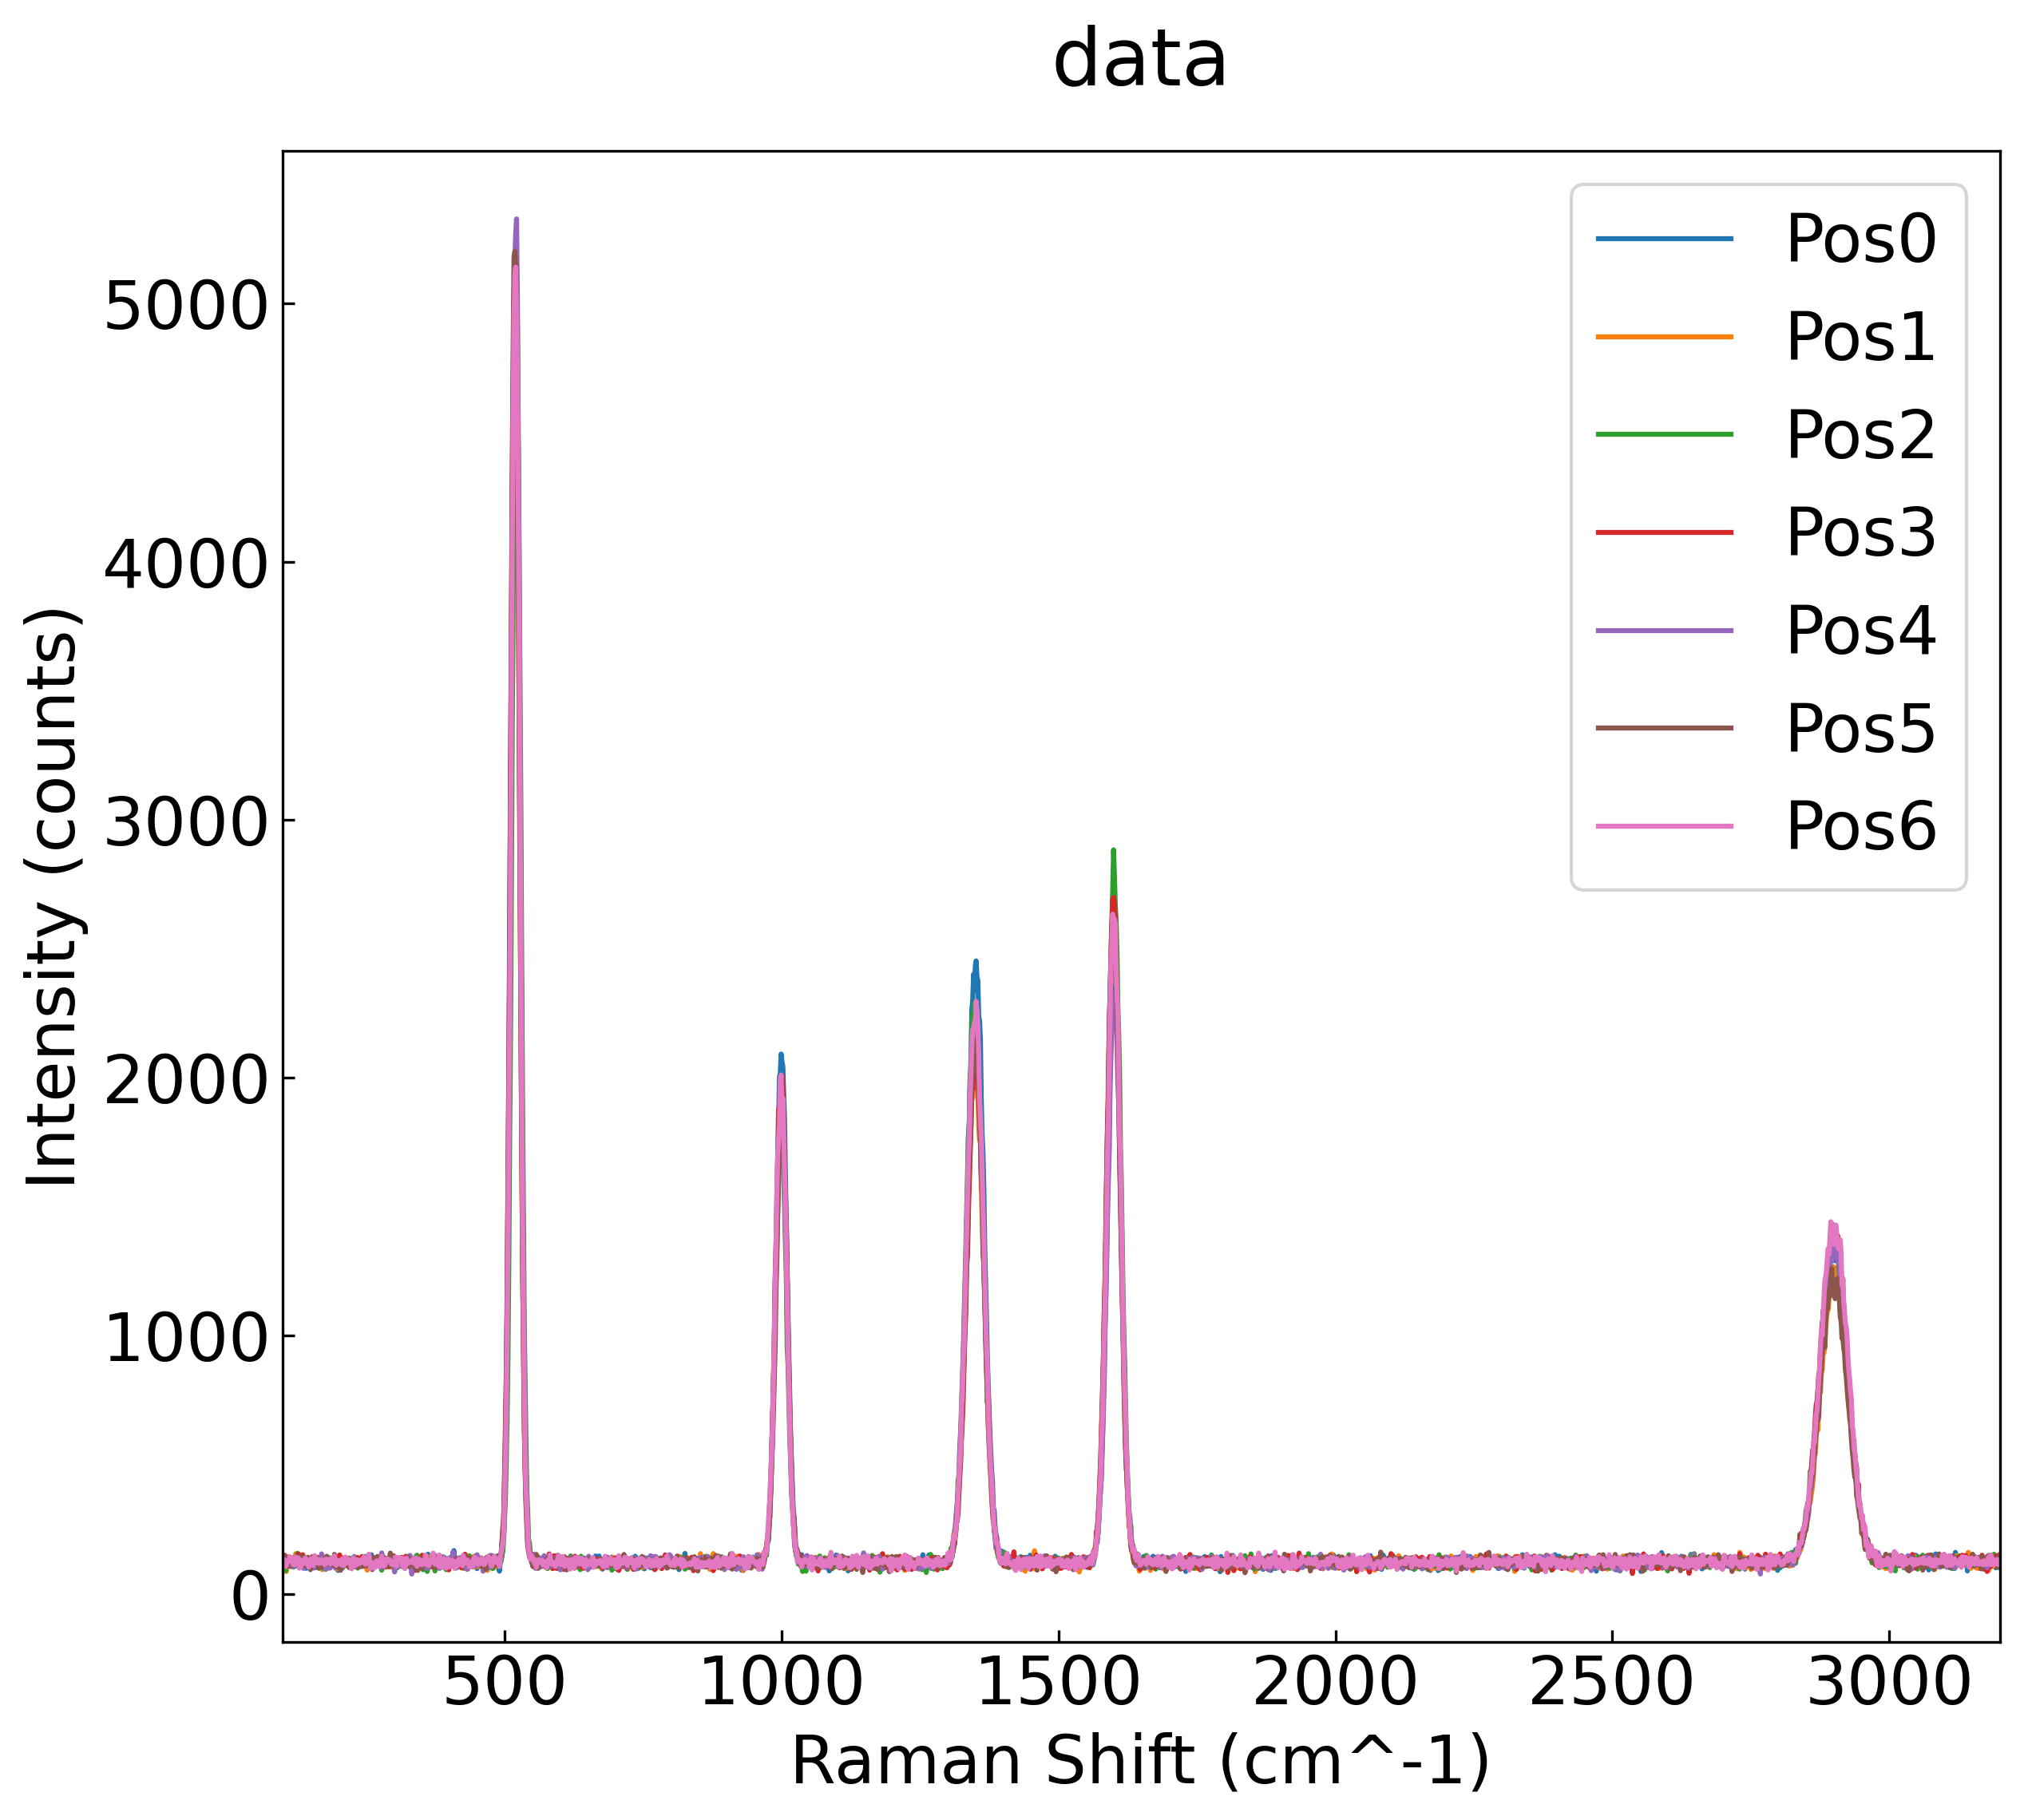

The data file committed next to this chart (first rows):
Raman Shift (cm^-1), Pos0: Intensity (counts), Pos1: Intensity (counts), Pos2: Intensity (counts), Pos3: Intensity (counts), Pos4: Intensity (counts), Pos5: Intensity (counts), Pos6: Intensity (counts), Pos7: Intensity (counts), Pos8: Intensity (counts), Pos9: Intensity (counts), Average: Intensity (counts)
100.0, 117.0, 124.0, 134.0, 135.0, 111.0, 126.0, 132.0, 116.0, 126.0, 114.0, 124.0
101.6, 117.0, 126.0, 106.0, 138.0, 110.0, 127.0, 134.0, 146.0, 134.0, 116.0, 125.0
103.1, 126.0, 139.0, 110.0, 150.0, 119.0, 134.0, 128.0, 128.0, 116.0, 141.0, 129.0
104.7, 100.0, 108.0, 90.0, 119.0, 118.0, 145.0, 106.0, 117.0, 144.0, 117.0, 116.0
106.2, 102.0, 87.0, 114.0, 125.0, 117.0, 108.0, 112.0, 117.0, 133.0, 136.0, 115.0
107.8, 116.0, 125.0, 135.0, 119.0, 129.0, 123.0, 129.0, 118.0, 114.0, 140.0, 125.0
109.3, 111.0, 144.0, 129.0, 123.0, 125.0, 121.0, 124.0, 141.0, 125.0, 116.0, 126.0
110.9, 127.0, 138.0, 121.0, 142.0, 120.0, 129.0, 129.0, 109.0, 154.0, 114.0, 128.0
112.4, 112.0, 126.0, 123.0, 107.0, 126.0, 126.0, 144.0, 116.0, 110.0, 121.0, 121.0
114, 106.0, 117.0, 115.0, 113.0, 112.0, 120.0, 133.0, 118.0, 131.0, 112.0, 118.0
115.5, 140.0, 133.0, 126.0, 140.0, 125.0, 119.0, 139.0, 124.0, 121.0, 126.0, 129.0
117.1, 120.0, 111.0, 132.0, 136.0, 125.0, 111.0, 125.0, 121.0, 133.0, 122.0, 124.0
118.6, 124.0, 129.0, 104.0, 119.0, 106.0, 136.0, 114.0, 106.0, 140.0, 129.0, 121.0
120.2, 106.0, 129.0, 127.0, 134.0, 135.0, 129.0, 123.0, 119.0, 120.0, 141.0, 126.0
121.7, 116.0, 136.0, 134.0, 127.0, 113.0, 135.0, 114.0, 123.0, 138.0, 134.0, 127.0
123.3, 124.0, 156.0, 118.0, 141.0, 125.0, 120.0, 143.0, 117.0, 151.0, 130.0, 132.0
124.8, 109.0, 128.0, 132.0, 124.0, 137.0, 116.0, 133.0, 132.0, 125.0, 101.0, 124.0
126.4, 127.0, 117.0, 157.0, 136.0, 135.0, 111.0, 130.0, 135.0, 134.0, 130.0, 131.0
127.9, 116.0, 123.0, 122.0, 155.0, 124.0, 128.0, 139.0, 123.0, 117.0, 145.0, 129.0
129.5, 119.0, 102.0, 128.0, 130.0, 119.0, 111.0, 100.0, 127.0, 125.0, 89.0, 115.0
131, 116.0, 115.0, 114.0, 124.0, 135.0, 146.0, 131.0, 98.0, 122.0, 133.0, 123.0
132.6, 145.0, 118.0, 125.0, 132.0, 132.0, 108.0, 108.0, 119.0, 134.0, 123.0, 124.0
134.1, 123.0, 117.0, 129.0, 119.0, 116.0, 127.0, 124.0, 136.0, 139.0, 114.0, 124.0
135.7, 110.0, 125.0, 125.0, 152.0, 114.0, 142.0, 120.0, 119.0, 123.0, 134.0, 126.0
137.2, 133.0, 113.0, 111.0, 125.0, 99.0, 131.0, 132.0, 115.0, 143.0, 145.0, 125.0
138.8, 108.0, 136.0, 126.0, 120.0, 125.0, 126.0, 127.0, 151.0, 143.0, 134.0, 130.0
140.3, 125.0, 123.0, 141.0, 113.0, 123.0, 112.0, 140.0, 146.0, 134.0, 120.0, 128.0
141.9, 99.0, 123.0, 128.0, 136.0, 137.0, 107.0, 117.0, 130.0, 118.0, 113.0, 121.0
143.4, 107.0, 119.0, 135.0, 134.0, 128.0, 133.0, 132.0, 138.0, 117.0, 126.0, 127.0
145, 125.0, 125.0, 120.0, 117.0, 139.0, 142.0, 126.0, 98.0, 115.0, 135.0, 124.0
146.5, 131.0, 133.0, 132.0, 130.0, 115.0, 119.0, 104.0, 115.0, 136.0, 120.0, 124.0
148.1, 125.0, 113.0, 126.0, 105.0, 137.0, 110.0, 113.0, 119.0, 110.0, 121.0, 118.0
149.6, 121.0, 115.0, 112.0, 126.0, 117.0, 94.0, 122.0, 121.0, 132.0, 158.0, 122.0
151.2, 119.0, 119.0, 127.0, 129.0, 133.0, 112.0, 137.0, 118.0, 111.0, 137.0, 124.0
152.7, 105.0, 107.0, 111.0, 144.0, 106.0, 122.0, 129.0, 94.0, 134.0, 138.0, 119.0
154.3, 114.0, 113.0, 116.0, 114.0, 126.0, 143.0, 110.0, 129.0, 125.0, 107.0, 120.0
155.8, 117.0, 117.0, 125.0, 108.0, 100.0, 132.0, 122.0, 131.0, 140.0, 116.0, 121.0
157.4, 135.0, 133.0, 127.0, 113.0, 120.0, 127.0, 148.0, 143.0, 138.0, 125.0, 131.0
158.9, 127.0, 126.0, 109.0, 107.0, 129.0, 119.0, 125.0, 115.0, 141.0, 113.0, 121.0
160.5, 102.0, 125.0, 136.0, 139.0, 117.0, 117.0, 120.0, 114.0, 142.0, 144.0, 126.0
162, 127.0, 133.0, 130.0, 142.0, 111.0, 140.0, 130.0, 92.0, 126.0, 141.0, 127.0
163.6, 118.0, 121.0, 115.0, 127.0, 134.0, 126.0, 133.0, 121.0, 110.0, 118.0, 122.0
165.1, 115.0, 127.0, 105.0, 138.0, 122.0, 99.0, 118.0, 135.0, 112.0, 146.0, 122.0
166.7, 130.0, 122.0, 121.0, 125.0, 118.0, 116.0, 130.0, 117.0, 99.0, 124.0, 120.0
168.2, 135.0, 126.0, 118.0, 122.0, 124.0, 113.0, 120.0, 150.0, 111.0, 155.0, 127.0
169.8, 134.0, 116.0, 124.0, 119.0, 155.0, 117.0, 132.0, 121.0, 125.0, 126.0, 127.0
171.3, 113.0, 94.0, 119.0, 120.0, 137.0, 130.0, 126.0, 126.0, 118.0, 131.0, 121.0
172.9, 119.0, 121.0, 99.0, 105.0, 137.0, 122.0, 130.0, 108.0, 122.0, 141.0, 120.0
174.4, 127.0, 140.0, 118.0, 126.0, 129.0, 123.0, 115.0, 127.0, 130.0, 140.0, 128.0
176, 134.0, 134.0, 119.0, 123.0, 125.0, 139.0, 114.0, 100.0, 121.0, 131.0, 124.0
177.5, 117.0, 134.0, 131.0, 132.0, 95.0, 115.0, 135.0, 132.0, 111.0, 123.0, 122.0
179.1, 120.0, 137.0, 115.0, 124.0, 115.0, 146.0, 123.0, 133.0, 124.0, 131.0, 127.0
180.6, 109.0, 124.0, 143.0, 121.0, 118.0, 116.0, 127.0, 140.0, 114.0, 115.0, 123.0
182.2, 108.0, 125.0, 100.0, 113.0, 101.0, 125.0, 120.0, 112.0, 121.0, 126.0, 115.0
183.7, 132.0, 115.0, 139.0, 124.0, 110.0, 120.0, 135.0, 126.0, 140.0, 111.0, 125.0
185.3, 139.0, 119.0, 120.0, 132.0, 100.0, 125.0, 117.0, 131.0, 121.0, 103.0, 121.0
186.8, 122.0, 130.0, 133.0, 110.0, 123.0, 129.0, 122.0, 129.0, 145.0, 125.0, 127.0
188.4, 134.0, 137.0, 124.0, 124.0, 133.0, 129.0, 133.0, 114.0, 141.0, 139.0, 131.0
189.9, 127.0, 121.0, 137.0, 126.0, 137.0, 115.0, 138.0, 96.0, 117.0, 135.0, 125.0
191.5, 115.0, 117.0, 118.0, 115.0, 128.0, 110.0, 118.0, 128.0, 111.0, 123.0, 118.0
... 1,940 more rows
